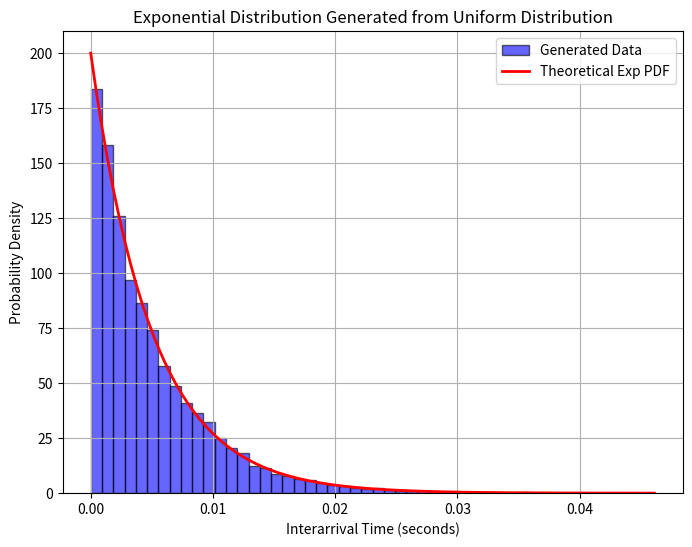
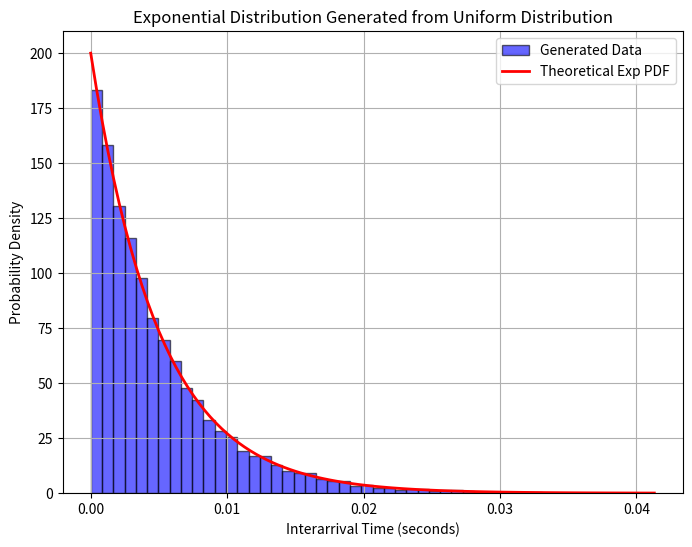

Source code (Python) for these figures, in order:
import numpy as np
import matplotlib.pyplot as plt

# Parameters
lambda_rate = 200  # Arrivals per second
num_samples = 10000  # Number of samples

# Generate uniform random numbers
U1= np.random.uniform(0, 1, num_samples)
U2= np.random.uniform(size=num_samples)

# Apply inverse transform sampling to get an exponential distribution
exp_samples1 = -np.log(U1) / lambda_rate
exp_samples2 = -np.log(U2) / lambda_rate

# Plot histogram of generated exponential data
plt.figure(figsize=(8, 6))
plt.hist(exp_samples1, bins=50, density=True, alpha=0.6, label='Generated Data', color='b', edgecolor='black')

# Plot theoretical exponential PDF
x_vals = np.linspace(0, max(exp_samples1), 100)
pdf_vals = lambda_rate * np.exp(-lambda_rate * x_vals)
plt.plot(x_vals, pdf_vals, 'r', linewidth=2, label='Theoretical Exp PDF')

# Labels and title
plt.xlabel('Interarrival Time (seconds)')
plt.ylabel('Probability Density')
plt.title('Exponential Distribution Generated from Uniform Distribution')
plt.legend()
plt.grid(True)
plt.show()

# Plot histogram of generated exponential data
plt.figure(figsize=(8, 6))
plt.hist(exp_samples2, bins=50, density=True, alpha=0.6, label='Generated Data', color='b', edgecolor='black')

# Plot theoretical exponential PDF
x_vals = np.linspace(0, max(exp_samples2), 100)
pdf_vals = lambda_rate * np.exp(-lambda_rate * x_vals)
plt.plot(x_vals, pdf_vals, 'r', linewidth=2, label='Theoretical Exp PDF')

# Labels and title
plt.xlabel('Interarrival Time (seconds)')
plt.ylabel('Probability Density')
plt.title('Exponential Distribution Generated from Uniform Distribution')
plt.legend()
plt.grid(True)
plt.show()

# Compute and display the mean
simulated_mean1 = np.mean(exp_samples1)
theoretical_mean = 1 / lambda_rate

# Compute and display the mean
simulated_mean2 = np.mean(exp_samples2)

print(f"Simulated Mean: {simulated_mean1:.6f} sec")
print(f"Simulated Mean: {simulated_mean2:.6f} sec")
print(f"Theoretical Mean: {theoretical_mean:.6f} sec")
